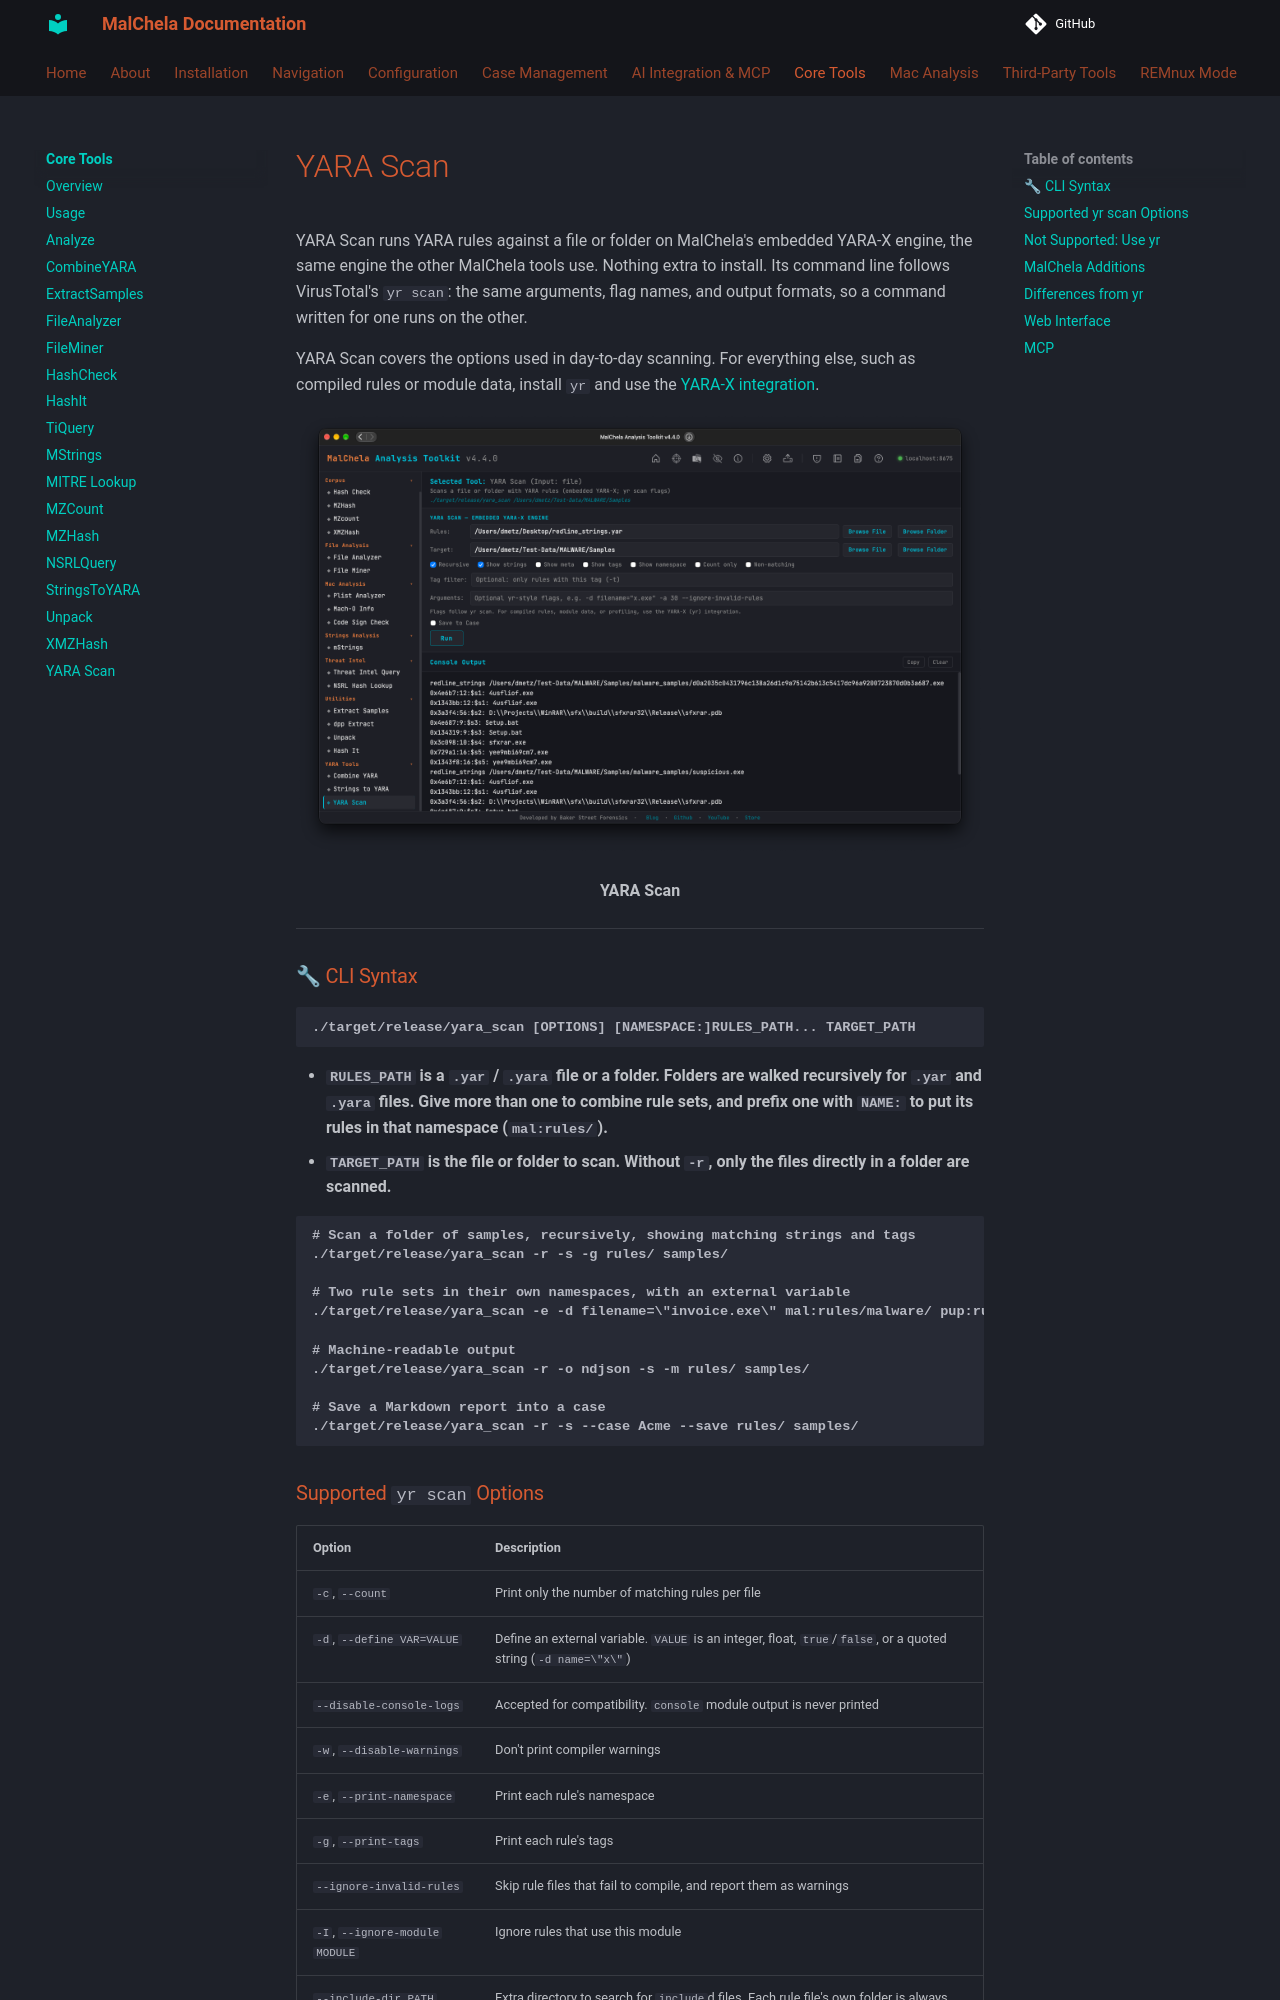

repository: dwmetz/MalChela · page: coretools/yara_scan/index.html · generator: mkdocs

YARA Scan runs YARA rules against a file or folder on MalChela's embedded YARA-X engine, the same engine the other MalChela tools use.  Nothing extra to install.  Its command line follows VirusTotal's `yr scan`: the same arguments, flag names, and output formats, so a command written for one runs on the other.

YARA Scan covers the options used in day-to-day scanning.  For everything else, such as compiled rules or module data, install `yr` and use the [YARA-X integration](../tools/yara-x.md).

![YARA Scan](../images/yara_scan.png)

<p align="center"><strong> YARA Scan</p>

---

### 🔧 CLI Syntax

```bash
./target/release/yara_scan [OPTIONS] [NAMESPACE:]RULES_PATH... TARGET_PATH
```

- **`RULES_PATH`** is a `.yar` / `.yara` file or a folder.  Folders are walked recursively for `.yar` and `.yara` files.  Give more than one to combine rule sets, and prefix one with `NAME:` to put its rules in that namespace (`mal:rules/`).
- **`TARGET_PATH`** is the file or folder to scan.  Without `-r`, only the files directly in a folder are scanned.

```bash
# Scan a folder of samples, recursively, showing matching strings and tags
./target/release/yara_scan -r -s -g rules/ samples/

# Two rule sets in their own namespaces, with an external variable
./target/release/yara_scan -e -d filename=\"invoice.exe\" mal:rules/malware/ pup:rules/pup/ sample.exe

# Machine-readable output
./target/release/yara_scan -r -o ndjson -s -m rules/ samples/

# Save a Markdown report into a case
./target/release/yara_scan -r -s --case Acme --save rules/ samples/
```
